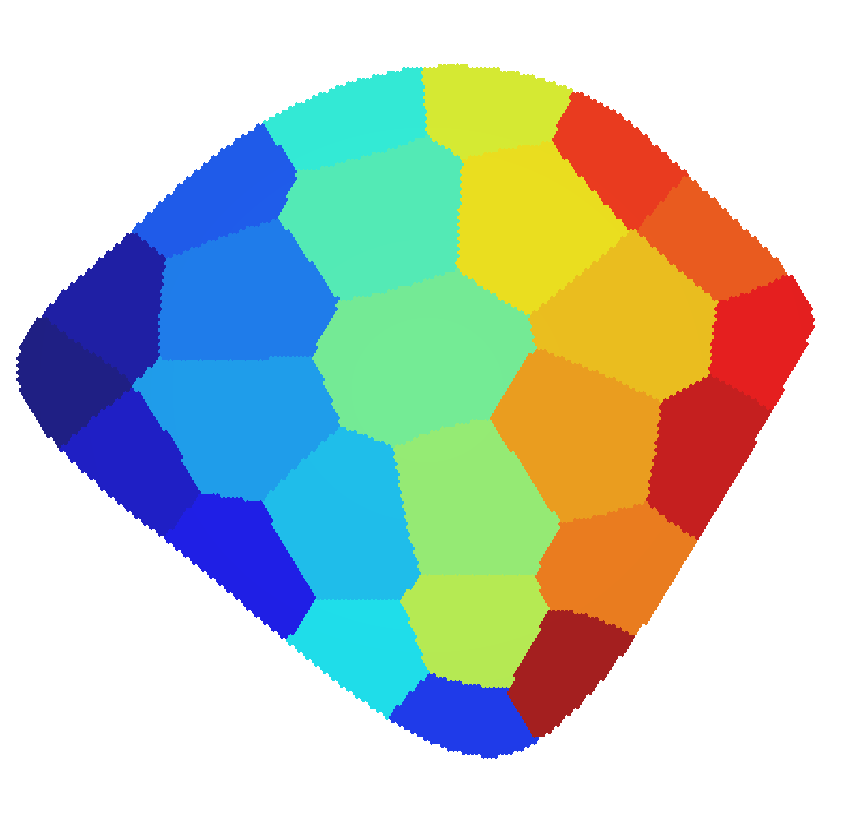

The data file committed next to this chart (first rows):
0, -0.552, 0.00923761, -0.5, 0.0669726
0.04, -0.552, 0.009238, -0.552, 0.004619
0.04, -0.5, 0.06697, -0.216, 0.06466
0.04, -0.488, 0.2587, -0.28, 0.3372
0.08, -0.552, 0.004619, -0.552, 0.009238
0.08, -0.424, -0.2032, -0.308, -0.2194
0.12, -0.424, -0.2032, 0, 0
0.12, -0.308, -0.2194, -0.164, -0.07159
0.12, -0.208, -0.4111, -0.052, -0.4134
0.16, 0.004, -0.5566, -0.052, -0.4134
0.16, 0.152, -0.5866, 0.228, -0.4319
0.2, -0.488, 0.2587, -0.5, 0.06697
0.2, -0.28, 0.3372, -0.164, 0.1778
0.2, -0.244, 0.4319, 7.91624e-09, 0.5034
0.24, -0.5, 0.06697, -0.552, 0.009238
0.24, -0.488, 0.2587, 0, 0
0.24, -0.28, 0.3372, -0.244, 0.4319
0.24, -0.216, 0.06466, -0.164, -0.07159
0.24, -0.164, 0.1778, 0.056, 0.2402
0.28, -0.552, 0.009238, 0, 0
0.28, -0.5, 0.06697, -0.488, 0.2587
0.28, -0.424, -0.2032, 0, 0
0.28, -0.308, -0.2194, -0.208, -0.4111
0.28, -0.216, 0.06466, -0.164, 0.1778
0.28, -0.164, -0.07159, -0.064, -0.1155
0.32, -0.308, -0.2194, -0.424, -0.2032
0.32, -0.208, -0.4111, 0, 0
0.32, -0.164, -0.07159, -0.216, 0.06466
0.32, -0.064, -0.1155, 0.116, -0.05774
0.32, -0.052, -0.4134, 0.004, -0.5566
0.32, -0.012, -0.3626, 0.2, -0.3649
0.36, -0.208, -0.4111, -0.308, -0.2194
0.36, -0.052, -0.4134, -0.012, -0.3626
0.36, 0.004, -0.5566, 0.152, -0.5866
0.4, -0.244, 0.4319, -0.28, 0.3372
0.4, 2.18861e-08, 0.5034, 0.064, 0.4526
0.44, -0.28, 0.3372, -0.488, 0.2587
0.44, -0.244, 0.4319, 0, 0
0.44, -0.164, 0.1778, -0.216, 0.06466
0.44, 0, 0.5034, 0, 0
0.44, 0.056, 0.2402, 0.192, 0.1478
0.44, 0.064, 0.4526, 0.232, 0.4896
0.48, -0.216, 0.06466, -0.5, 0.06697
0.48, -0.164, -0.07159, -0.308, -0.2194
0.48, -0.164, 0.1778, -0.28, 0.3372
0.48, -0.064, -0.1155, -0.012, -0.3626
0.48, 0.056, 0.2402, 0.064, 0.4526
0.48, 0.116, -0.05774, 0.252, -0.261
0.48, 0.192, 0.1478, 0.376, 0.3141
0.48, 0.204, 0.08083, 0.436, -0.0254
0.52, -0.064, -0.1155, -0.164, -0.07159
0.52, -0.012, -0.3626, -0.052, -0.4134
0.52, 0.116, -0.05774, 0.204, 0.08083
0.52, 0.2, -0.3649, 0.228, -0.4319
0.52, 0.252, -0.261, 0.408, -0.2171
0.56, -0.052, -0.4134, -0.208, -0.4111
0.56, -0.012, -0.3626, -0.064, -0.1155
0.56, 0.004, -0.5566, 0, 0
0.56, 0.152, -0.5866, 0, 0
0.56, 0.2, -0.3649, 0.252, -0.261
0.56, 0.228, -0.4319, 0, 0
... 36 more rows
